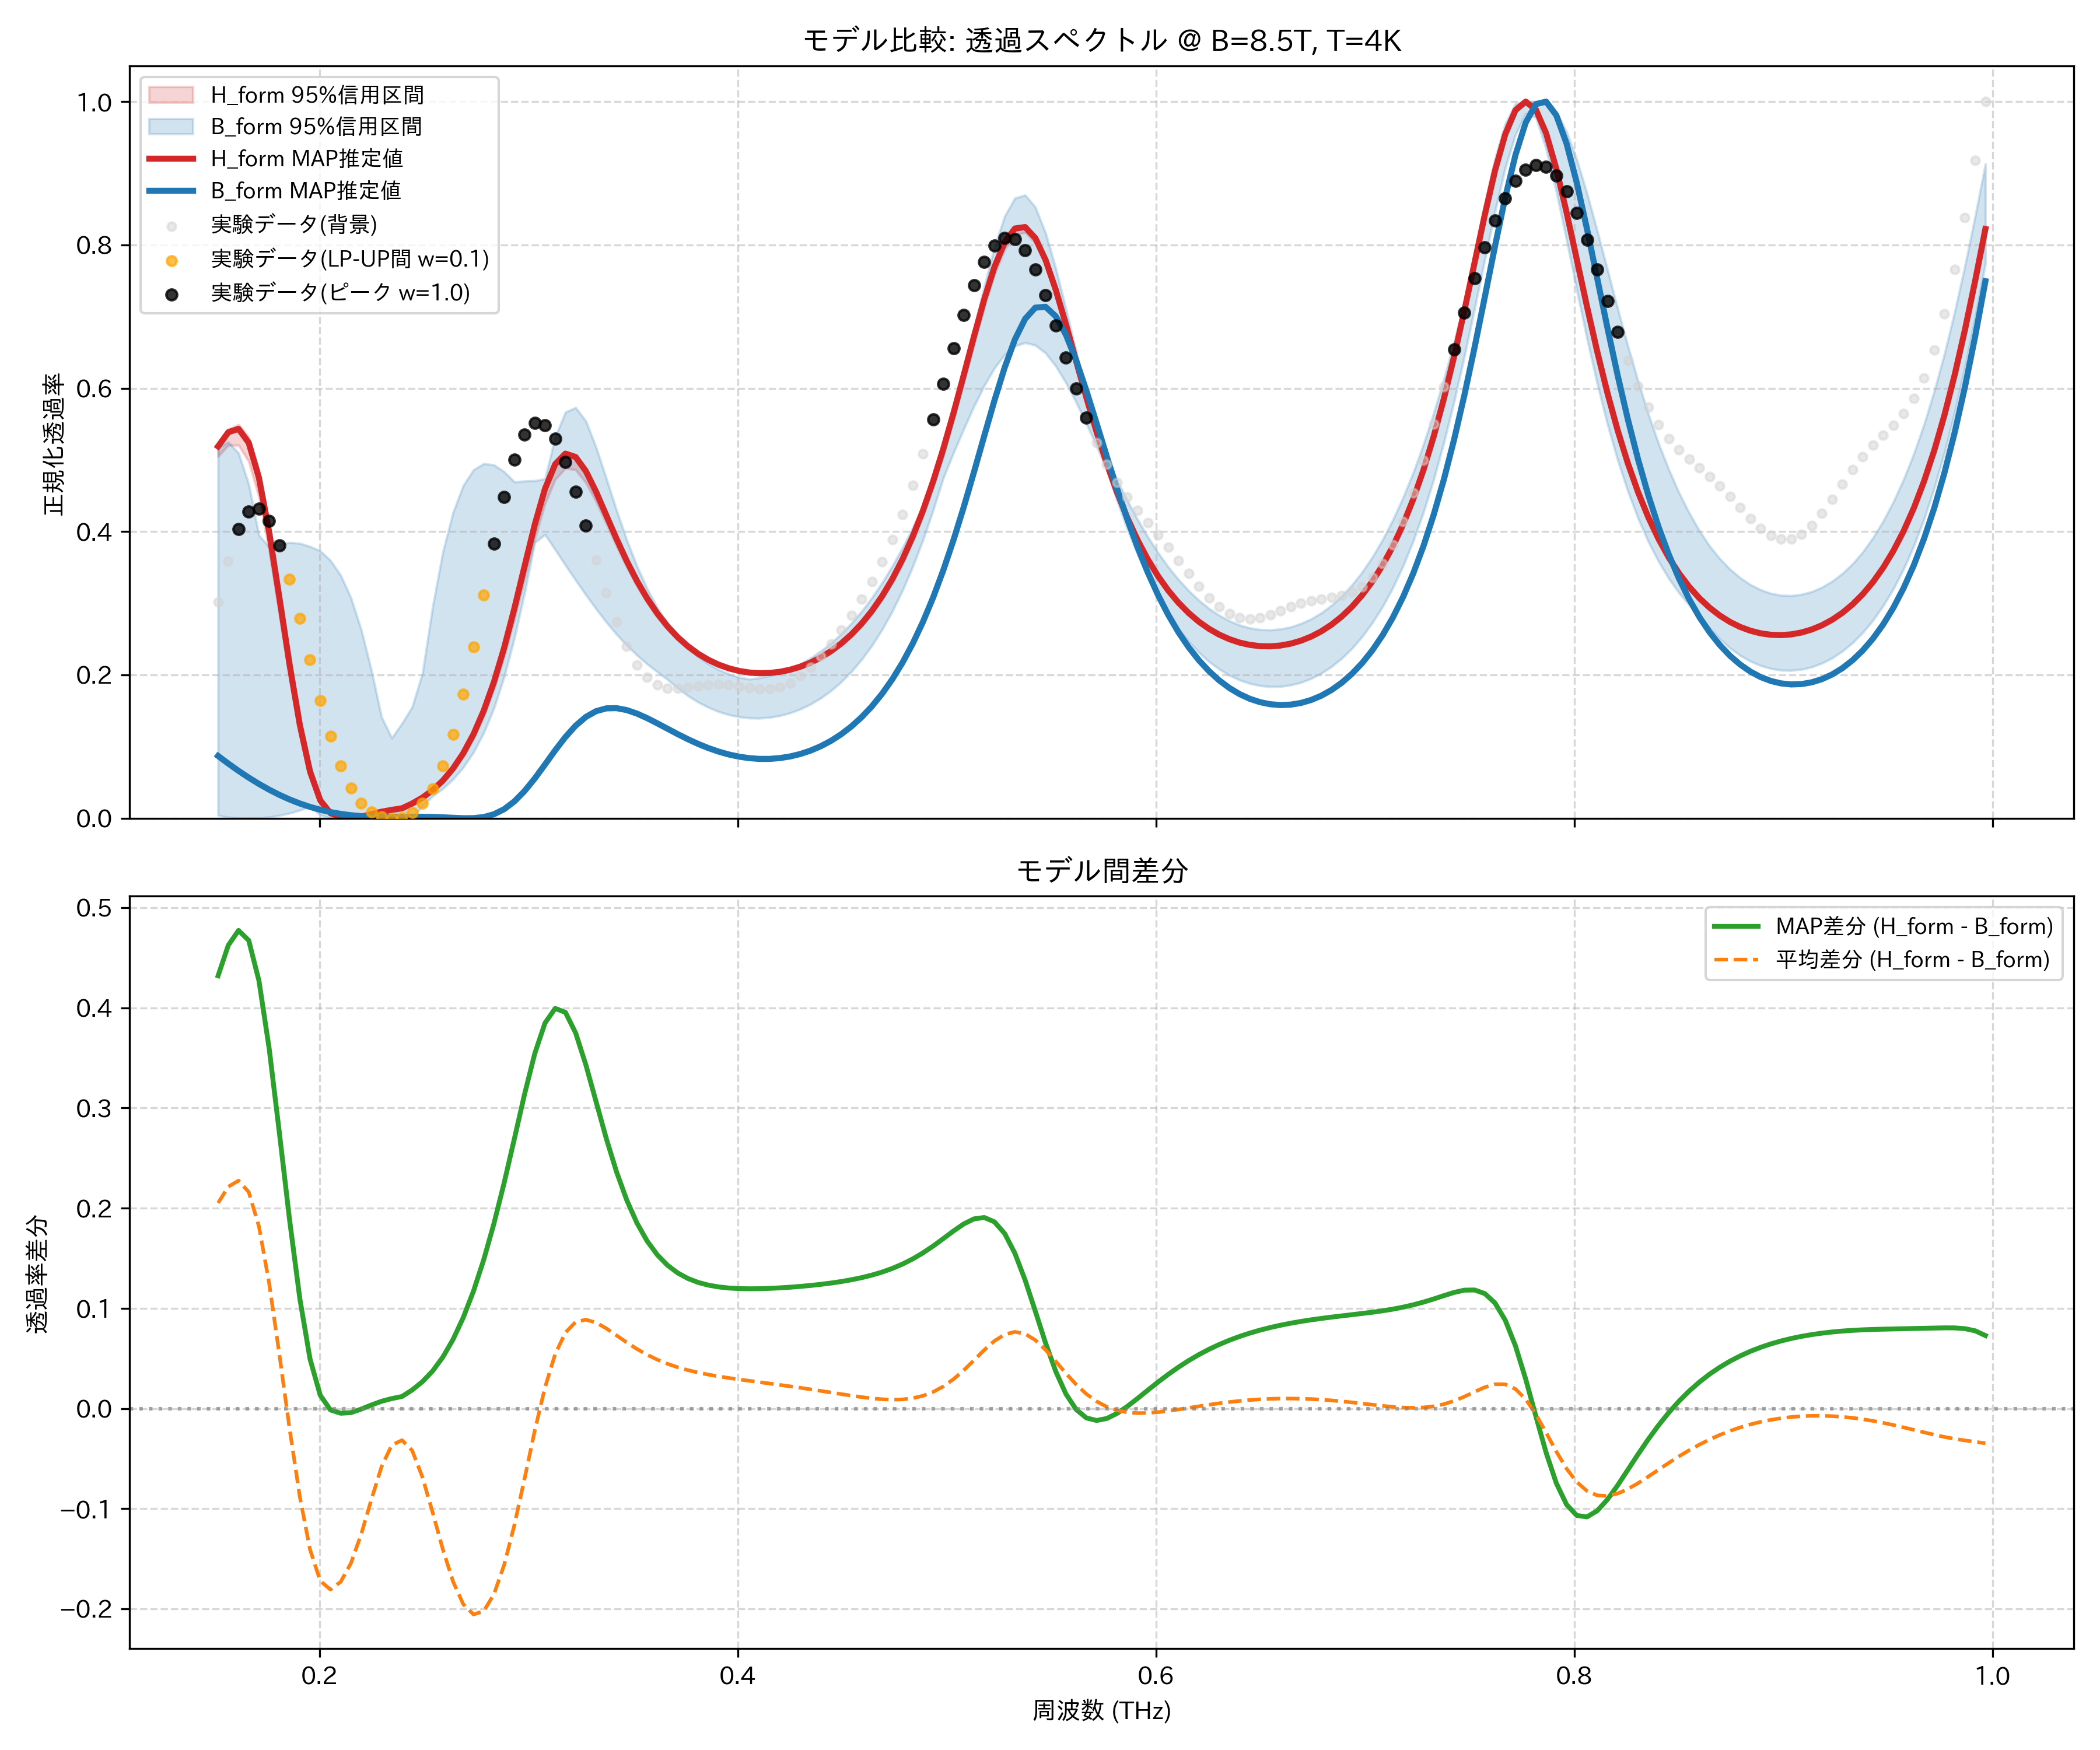

Data behind this chart, as committed beside it:
frequency_thz, H_form_mean, H_form_map, H_form_lower_95, H_form_upper_95, B_form_mean, B_form_map, B_form_lower_95, B_form_upper_95, observed_normalized
0.1514, 0.5135, 0.5189, 0.5048, 0.522, 0.3084, 0.08692, 0.003764, 0.5173, 0.3016
0.1563, 0.532, 0.5387, 0.5204, 0.5427, 0.3106, 0.07624, 0.001332, 0.525, 0.359
0.1612, 0.5354, 0.5433, 0.5206, 0.5493, 0.308, 0.06612, 0.0001213, 0.5095, 0.4032
0.1661, 0.5151, 0.5239, 0.4977, 0.5319, 0.2991, 0.05664, 0.0, 0.4658, 0.4281
0.171, 0.4661, 0.4748, 0.4479, 0.4852, 0.2844, 0.04786, 0.0003087, 0.3946, 0.4316
0.1759, 0.3913, 0.3991, 0.3735, 0.4113, 0.2663, 0.03983, 0.001609, 0.3786, 0.4148
0.1808, 0.3015, 0.3077, 0.2844, 0.3198, 0.2476, 0.03259, 0.003865, 0.3826, 0.3807
0.1856, 0.2099, 0.2143, 0.1953, 0.2252, 0.2303, 0.02617, 0.00706, 0.3847, 0.3338
0.1905, 0.128, 0.1303, 0.1169, 0.14, 0.216, 0.02057, 0.01119, 0.3836, 0.2788
0.1954, 0.06453, 0.06515, 0.05693, 0.07334, 0.2054, 0.01578, 0.01627, 0.3792, 0.2208
0.2003, 0.02526, 0.02496, 0.02112, 0.0297, 0.1974, 0.01179, 0.004367, 0.373, 0.1645
0.2052, 0.00741, 0.007074, 0.005692, 0.009143, 0.1882, 0.008558, 0.0001459, 0.3598, 0.1142
0.2101, 0.001412, 0.001289, 0.0007932, 0.001922, 0.1745, 0.006042, 0.0, 0.339, 0.0729
0.2149, 0.0, 0.0, 0.0, 0.0, 0.1546, 0.004186, 0.001793, 0.3077, 0.04198
0.2198, 0.001884, 0.002242, 0.0009894, 0.002592, 0.1277, 0.002922, 0.00506, 0.2636, 0.02111
0.2247, 0.00509, 0.005595, 0.003871, 0.006042, 0.09622, 0.002169, 0.009032, 0.2071, 0.008546
0.2296, 0.008366, 0.009, 0.006891, 0.009507, 0.06658, 0.001826, 0.01255, 0.1412, 0.002082
0.2345, 0.01097, 0.01165, 0.009491, 0.01215, 0.04759, 0.001778, 0.0, 0.1119, 0.0
0.2394, 0.0137, 0.01381, 0.01264, 0.01468, 0.0454, 0.001891, 0.01418, 0.1323, 0.001727
0.2443, 0.02032, 0.02048, 0.01896, 0.02161, 0.06235, 0.00202, 0.0, 0.1554, 0.007976
0.2491, 0.02856, 0.02874, 0.02683, 0.03026, 0.09706, 0.002024, 0.01703, 0.202, 0.02049
0.254, 0.03894, 0.03915, 0.03675, 0.04109, 0.1427, 0.001788, 0.03084, 0.295, 0.04155
0.2589, 0.05223, 0.05253, 0.04944, 0.05487, 0.1928, 0.001274, 0.04127, 0.3715, 0.07333
0.2638, 0.06905, 0.06948, 0.06556, 0.07232, 0.2418, 0.0005785, 0.05439, 0.4267, 0.1172
0.2687, 0.09011, 0.09073, 0.08574, 0.09423, 0.2855, 0.0, 0.07099, 0.4643, 0.1733
0.2736, 0.1163, 0.1172, 0.111, 0.1215, 0.322, 8.619519386682769e-05, 0.09205, 0.4861, 0.2394
0.2785, 0.1487, 0.15, 0.1423, 0.155, 0.3511, 0.00162, 0.119, 0.4948, 0.3113
0.2833, 0.1881, 0.19, 0.1804, 0.1958, 0.3737, 0.005513, 0.1536, 0.4931, 0.3832
0.2882, 0.235, 0.2377, 0.2257, 0.2442, 0.3912, 0.0126, 0.1973, 0.4836, 0.4484
0.2931, 0.2885, 0.2925, 0.2777, 0.2993, 0.4051, 0.0234, 0.2512, 0.4694, 0.5006
0.298, 0.3461, 0.3516, 0.3339, 0.3576, 0.4162, 0.0379, 0.3142, 0.4705, 0.5357
0.3029, 0.4026, 0.4098, 0.3896, 0.4149, 0.4248, 0.05549, 0.3847, 0.471, 0.5516
0.3078, 0.451, 0.4597, 0.4386, 0.4623, 0.4301, 0.07496, 0.3959, 0.4735, 0.5487
0.3127, 0.4844, 0.4941, 0.4727, 0.4945, 0.4301, 0.09478, 0.3747, 0.532, 0.5294
0.3175, 0.4987, 0.5088, 0.4884, 0.5071, 0.4229, 0.1133, 0.3531, 0.5666, 0.497
0.3224, 0.4944, 0.5041, 0.486, 0.5018, 0.4081, 0.1292, 0.3321, 0.5731, 0.4553
0.3273, 0.4756, 0.4844, 0.468, 0.4822, 0.387, 0.1413, 0.3117, 0.5543, 0.4086
0.3322, 0.448, 0.4556, 0.4416, 0.4536, 0.3623, 0.1494, 0.2921, 0.5176, 0.3605
0.3371, 0.4164, 0.4228, 0.4109, 0.4214, 0.3365, 0.1533, 0.2737, 0.4743, 0.3147
0.342, 0.3846, 0.3899, 0.3798, 0.389, 0.3116, 0.1536, 0.2567, 0.4298, 0.2738
0.3468, 0.3545, 0.359, 0.3505, 0.3581, 0.2886, 0.1509, 0.2414, 0.3886, 0.24
0.3517, 0.3274, 0.3312, 0.3239, 0.3306, 0.268, 0.146, 0.2276, 0.3519, 0.2142
0.3566, 0.3035, 0.3068, 0.3005, 0.3063, 0.2499, 0.1396, 0.2152, 0.3203, 0.1966
0.3615, 0.2829, 0.2857, 0.2803, 0.2853, 0.2342, 0.1324, 0.2042, 0.2936, 0.1862
0.3664, 0.2653, 0.2677, 0.263, 0.2674, 0.2207, 0.1248, 0.1934, 0.2714, 0.1816
0.3713, 0.2504, 0.2525, 0.2484, 0.2523, 0.2093, 0.1173, 0.1814, 0.253, 0.1811
0.3762, 0.2379, 0.2399, 0.2362, 0.2396, 0.1997, 0.1102, 0.1708, 0.2378, 0.1827
0.381, 0.2276, 0.2294, 0.2261, 0.2291, 0.1918, 0.1037, 0.1619, 0.2253, 0.1849
0.3859, 0.2193, 0.221, 0.2179, 0.2205, 0.1855, 0.09788, 0.1546, 0.2153, 0.1865
0.3908, 0.2127, 0.2143, 0.2114, 0.2138, 0.1807, 0.09295, 0.1487, 0.2073, 0.187
0.3957, 0.2076, 0.2092, 0.2065, 0.2086, 0.1772, 0.08894, 0.1444, 0.2012, 0.186
0.4006, 0.2041, 0.2055, 0.203, 0.2049, 0.1751, 0.08589, 0.1414, 0.1967, 0.1841
0.4055, 0.2018, 0.2033, 0.2009, 0.2026, 0.1743, 0.08383, 0.1398, 0.1941, 0.1818
0.4104, 0.2009, 0.2024, 0.2, 0.2017, 0.1747, 0.0828, 0.1396, 0.1959, 0.1802
0.4152, 0.2013, 0.2027, 0.2005, 0.202, 0.1764, 0.08282, 0.1407, 0.1989, 0.1802
0.4201, 0.2028, 0.2043, 0.2021, 0.2036, 0.1793, 0.08394, 0.1432, 0.2031, 0.1829
0.425, 0.2057, 0.2073, 0.2049, 0.2065, 0.1836, 0.0862, 0.147, 0.2085, 0.1888
0.4299, 0.2099, 0.2115, 0.209, 0.2108, 0.1893, 0.08966, 0.1523, 0.2153, 0.1981
0.4348, 0.2155, 0.2172, 0.2145, 0.2165, 0.1964, 0.09439, 0.1591, 0.2234, 0.2105
0.4397, 0.2227, 0.2244, 0.2215, 0.2238, 0.2051, 0.1005, 0.1677, 0.2331, 0.2257
... 114 more rows
